Run: headless pygame with SDL's dummy video driver; simulated clock (each Clock.tick advances the game by its frame time, no real sleeping); random seed 0; keys injected as events and as key.get_pressed() state; mouse plan: one left click at the window centre at the start of phase 2, then a move to the lower-right quarter at the start of phase 3.
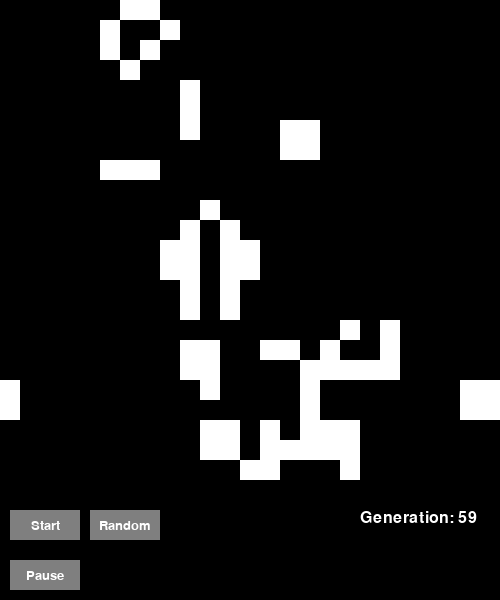
Frame 1 of 4 · flips 1–60 · no input
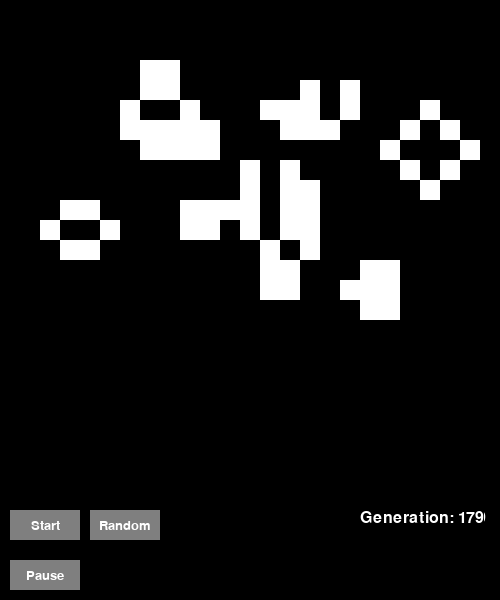
Frame 2 of 4 · flips 61–180 · clicked the window centre · tapped SPACE, RETURN · held RIGHT (→), D
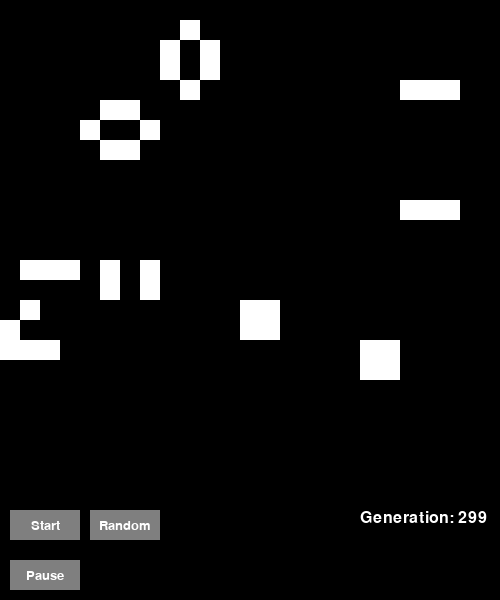
Frame 3 of 4 · flips 181–300 · moved the mouse to the lower-right quarter · held DOWN (↓), S
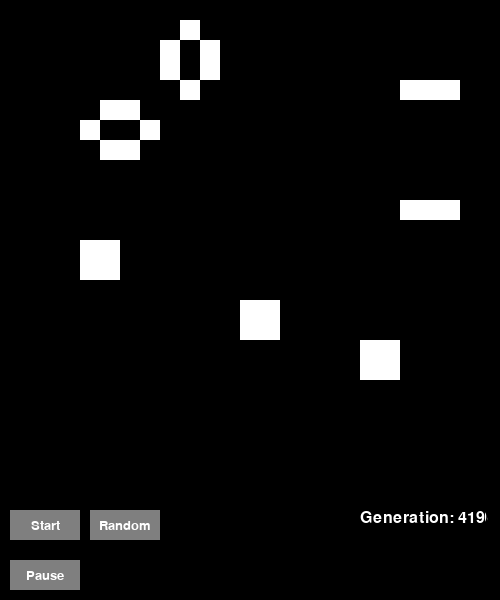
Frame 4 of 4 · flips 301–420 · held LEFT (←), A, UP (↑), W

The pygame program that drew these frames:

import sys, pygame, random, time
import pygame.draw

size = width, height = 500, 600
#Cell is 20x20 giving a 25x25 grid
dead_color = 0, 0, 0
#black
alive_color = 255, 255, 255
#white
dark_gray = 50, 50, 50
gray = 127, 127, 127

class Game:
    def __init__(self):
        self.count = 0
        pygame.init()
        pygame.display.set_caption("Conway's Game of Life")
        self.screen = pygame.display.set_mode(size)
        #opens window 500x500
        self.clear_screen()
        #function that turns all cells black
        pygame.display.flip()
        #updates the display

        self.grid_active = 0
        self.grids = []
        self.init_grids()
        self.set_grid()
        #Calls functions that creates two grids and displays one upon initiating

    def init_grids(self):
        def create_grid():
            grid = []
            for col in range(25):
                row = [0] * 25
                grid.append(row)
            return grid
            #creates grid with 25 rows([]) each with 25 columns(0's)

        self.grids.append(create_grid())
        self.grids.append(create_grid())
        #creates grids using create_grid fxn and appends them to grids[]

    def set_grid(self, value=None, grid=0):
        for columns in range(25):
            for rows in range(25):
                if value is None:
                    cells = random.choice([0, 0, 0, 0, 1])
                    #0 = dead, 1 = alive
                    #randomly picks from array. 20% chance of cell being alive
                else:
                    cells = value
                self.grids[grid][columns][rows] = cells

    def button(self, message, x, y, button_width, button_height, inactive_color, active_color, action=None):
        mouse = pygame.mouse.get_pos()
        click = pygame.mouse.get_pressed()

        if (x + button_width) > mouse[0] > x and (y + button_height) > mouse[1] > y:
            pygame.draw.rect(self.screen, active_color, (x, y, button_width, button_height))
            if click[0] == 1 and action is not None:
                action()
        else:
            pygame.draw.rect(self.screen, inactive_color, (x, y, button_width, button_height))
        #if mouse is inside button and mouse button is clicked, run action fxn

        font = pygame.font.SysFont('arial', 20)
        text = font.render(message, True, alive_color)
        rect = text.get_rect()
        rect.center = ((x + (button_width/2)), (y + (button_height/2)))
        self.screen.blit(text, rect)

    def draw(self):
        for columns in range(25):
            for rows in range(25):
                if self.grids[self.grid_active][columns][rows] == 1:
                    color = alive_color
                elif self.grids[self.grid_active][columns][rows] == 0:
                    color = dead_color
                pygame.draw.rect(self.screen, color, (columns * 20, rows * 20, 20, 20)) #(Col pos, Row pos, cell width, cell height)

        font = pygame.font.SysFont('arial', 24)
        text = font.render("Generation: {}".format(self.count), True, alive_color, dead_color)
        self.screen.blit(text, (360, 510))

        self.button('Start', 10, 510, 70, 30, gray, dark_gray)
        self.button('Pause', 10, 560, 70, 30, gray, dark_gray)
        self.button('Random', 90, 510, 70, 30, gray, dark_gray)
        
        pygame.display.flip()
        #Turns grid of numbers into colors alive_cole is white, dead_color is black

    def clear_screen(self):
        self.screen.fill(dead_color)
    
    def check_neighboors(self, col, row):
        def get_value(col, row):
            try:
                value = self.grids[self.grid_active][col][row]
            except:
                value = 0
            return value
        #Counts live neighboors. Ignores None from cells on boarder

        alive_neighboors = get_value(col-1, row) + get_value(col+1, row) + get_value(col, row-1)\
        + get_value(col, row+1) + get_value(col-1, row-1) + get_value(col+1, row-1)\
        + get_value(col-1, row+1) + get_value(col+1, row+1)
        #counts the number of live neighboors
        
        if self.grids[self.grid_active][col][row] == 1:
            if alive_neighboors < 2:
                return 0
            elif alive_neighboors > 3:
                return 0
            else:
                return 1
        else:
            if alive_neighboors == 3:
                return 1
            else:
                return 0
        #rules of life

    def update(self):
        self.set_grid(0, (self.grid_active + 1) % 2)
        #clears old grid, this treats off screen cells as dead
        for columns in range(25):
            for rows in range(25):
                next_grid = self.check_neighboors(columns, rows)
                self.grids[(self.grid_active + 1) % 2][columns][rows] = next_grid
        self.grid_active = (self.grid_active + 1) % 2
        #updates grid according to rules in check_neighboors fxn

    def events(self):
        for event in pygame.event.get():
            if event.type == pygame.QUIT:
                sys.exit()

    def run(self):
        while True:
            self.events()
            self.update()
            self.count += 1
            self.draw()
            time.sleep(0.5)
        #Updates grid, adds to count, displays grid, then waits 0.5 seconds and repeats

if __name__ == '__main__':
    game = Game()
    game.run()
